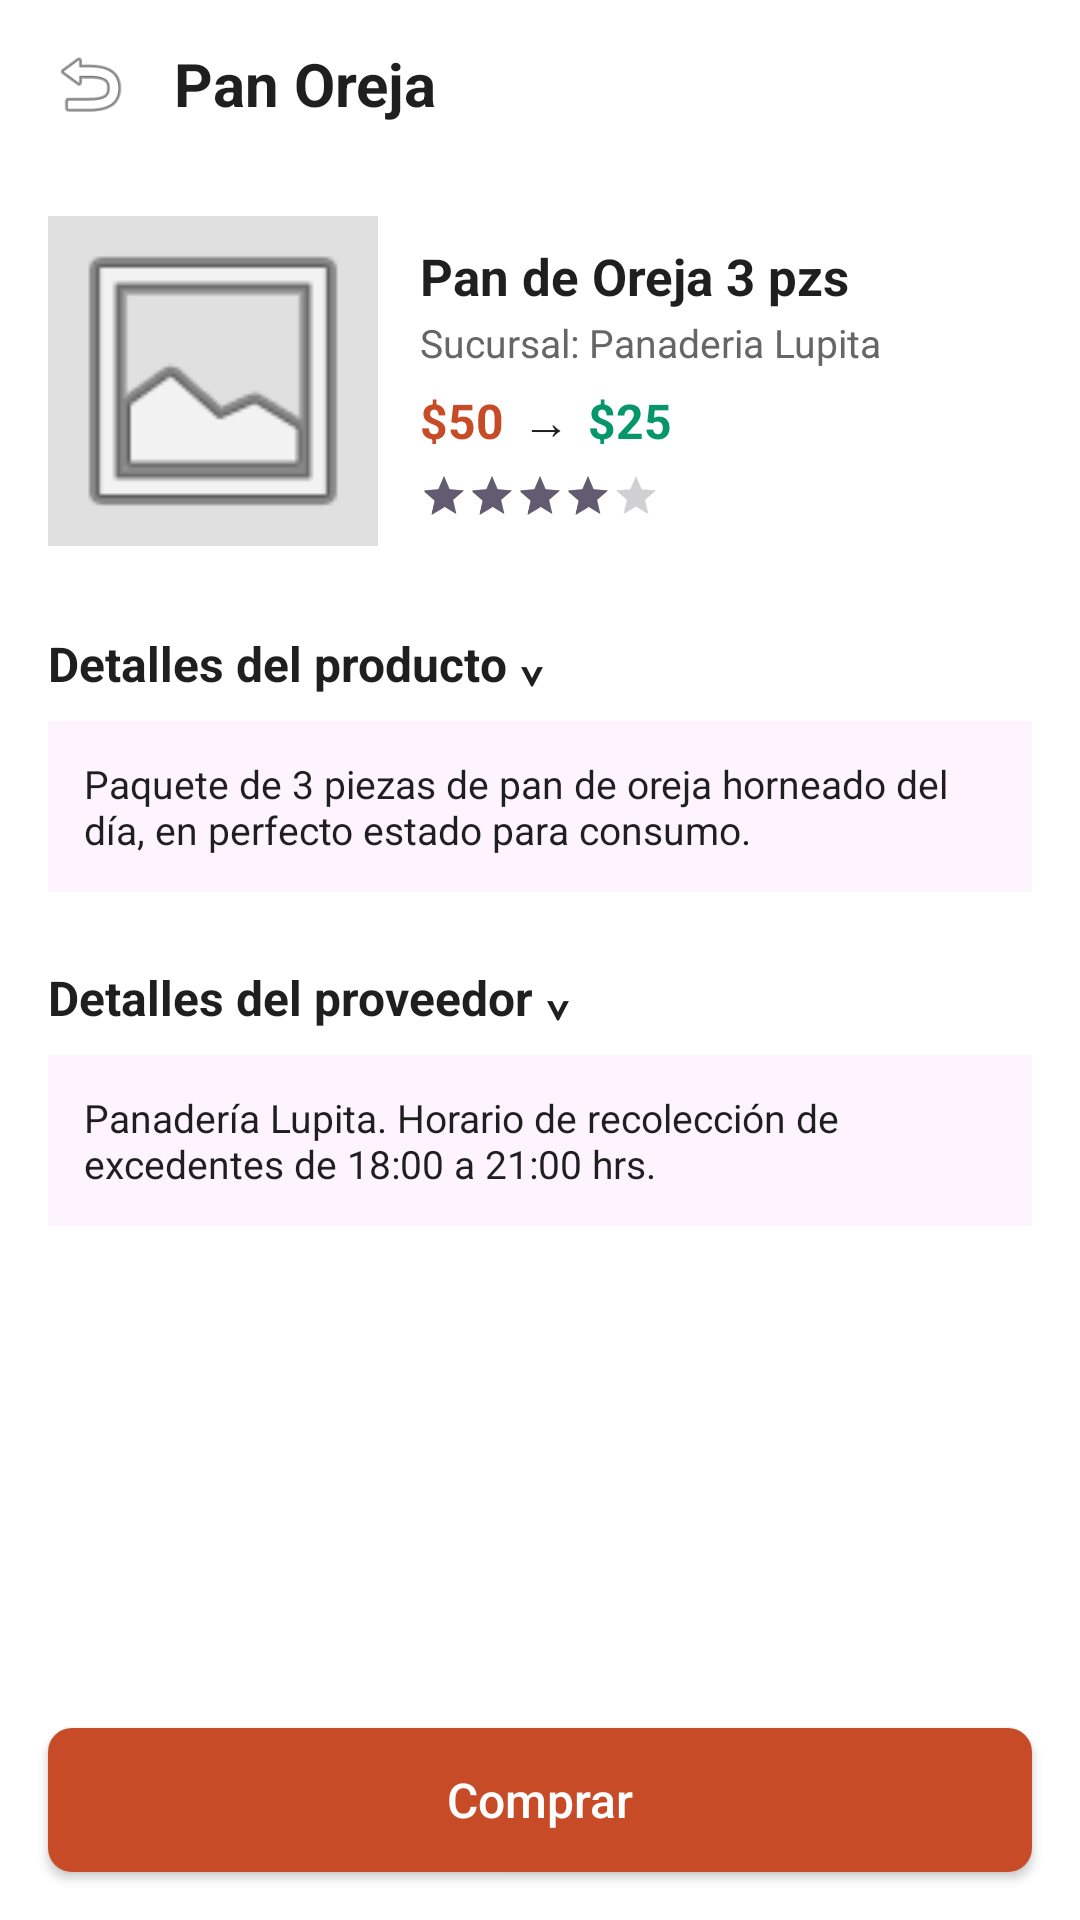

This screen was rendered from an Android layout file. Write that file and the resources it references.
<!-- AndroidManifest.xml: application theme Theme.Material3.Light.NoActionBar -->
<!-- res/layout/activity_main5.xml -->
<?xml version="1.0" encoding="utf-8"?>
<androidx.constraintlayout.widget.ConstraintLayout xmlns:android="http://schemas.android.com/apk/res/android"
    xmlns:app="http://schemas.android.com/apk/res-auto"
    android:layout_width="match_parent"
    android:layout_height="match_parent"
    android:background="@color/blanco">

    <LinearLayout
        android:id="@+id/topBar"
        android:layout_width="match_parent"
        android:layout_height="56dp"
        android:gravity="center_vertical"
        android:orientation="horizontal"
        android:paddingHorizontal="16dp"
        app:layout_constraintTop_toTopOf="parent">

        <ImageView
            android:id="@+id/btnBack"
            android:layout_width="28dp"
            android:layout_height="28dp"
            android:src="@android:drawable/ic_menu_revert" />

        <TextView
            android:layout_width="wrap_content"
            android:layout_height="wrap_content"
            android:layout_marginStart="14dp"
            android:id="@+id/tvTituloTop"
            android:text="Pan Oreja"
            android:textColor="@color/texto_oscuro"
            android:textSize="20sp"
            android:textStyle="bold" />
    </LinearLayout>

    <ScrollView
        android:layout_width="match_parent"
        android:layout_height="0dp"
        android:padding="16dp"
        app:layout_constraintBottom_toTopOf="@id/btnComprar"
        app:layout_constraintTop_toBottomOf="@id/topBar">

        <LinearLayout
            android:layout_width="match_parent"
            android:layout_height="wrap_content"
            android:orientation="vertical">

            
            <LinearLayout
                android:layout_width="match_parent"
                android:layout_height="wrap_content"
                android:gravity="center_vertical"
                android:orientation="horizontal">

                <ImageView
                    android:id="@+id/imgProducto"
                    android:layout_width="110dp"
                    android:layout_height="110dp"
                    android:background="@color/gris_placeholder"
                    android:src="@android:drawable/ic_menu_gallery" />

                <LinearLayout
                    android:layout_width="match_parent"
                    android:layout_height="wrap_content"
                    android:layout_marginStart="14dp"
                    android:orientation="vertical">

                    <TextView
                        android:layout_width="wrap_content"
                        android:layout_height="wrap_content"
                        android:id="@+id/tvNombreProducto"
                        android:text="Pan de Oreja 3 pzs"
                        android:textColor="@color/texto_oscuro"
                        android:textSize="17sp"
                        android:textStyle="bold" />

                    <TextView
                        android:layout_width="wrap_content"
                        android:layout_height="wrap_content"
                        android:layout_marginTop="2dp"
                        android:id="@+id/tvSucursal"
                        android:text="Sucursal: Panaderia Lupita"
                        android:textColor="@color/texto_secundario"
                        android:textSize="13sp" />

                    <LinearLayout
                        android:layout_width="wrap_content"
                        android:layout_height="wrap_content"
                        android:layout_marginTop="6dp"
                        android:orientation="horizontal">

                        <TextView
                            android:id="@+id/tvPrecioAnterior"
                            android:layout_width="wrap_content"
                            android:layout_height="wrap_content"
                            android:text="$50"
                            android:textColor="@color/naranja_primario"
                            android:textSize="16sp"
                            android:textStyle="bold" />

                        <TextView
                            android:layout_width="wrap_content"
                            android:layout_height="wrap_content"
                            android:layout_marginHorizontal="6dp"
                            android:id="@+id/tvFlecha"
                            android:text="→"
                            android:textColor="@color/texto_oscuro"
                            android:textSize="16sp" />

                        <TextView
                            android:id="@+id/tvPrecioActual"
                            android:layout_width="wrap_content"
                            android:layout_height="wrap_content"
                            android:text="$25"
                            android:textColor="@color/verde_texto"
                            android:textSize="16sp"
                            android:textStyle="bold" />
                    </LinearLayout>

                    <RatingBar
                        style="?android:attr/ratingBarStyleSmall"
                        android:layout_width="wrap_content"
                        android:layout_height="wrap_content"
                        android:layout_marginTop="6dp"
                        android:numStars="5"
                        android:rating="4" />
                </LinearLayout>
            </LinearLayout>

            <TextView
                android:layout_width="wrap_content"
                android:layout_height="wrap_content"
                android:layout_marginTop="28dp"
                android:text="Detalles del producto ⌄"
                android:textColor="@color/texto_oscuro"
                android:textSize="16sp"
                android:textStyle="bold" />

            <TextView
                android:layout_width="match_parent"
                android:layout_height="wrap_content"
                android:layout_marginTop="8dp"
                android:background="@color/lila_fondo_texto"
                android:padding="12dp"
                android:id="@+id/tvDescripcionProducto"
                android:text="Paquete de 3 piezas de pan de oreja horneado del día, en perfecto estado para consumo."
                android:textColor="@color/texto_oscuro"
                android:textSize="13sp" />

            <TextView
                android:layout_width="wrap_content"
                android:layout_height="wrap_content"
                android:layout_marginTop="24dp"
                android:text="Detalles del proveedor ⌄"
                android:textColor="@color/texto_oscuro"
                android:textSize="16sp"
                android:textStyle="bold" />

            <TextView
                android:layout_width="match_parent"
                android:layout_height="wrap_content"
                android:layout_marginTop="8dp"
                android:background="@color/lila_fondo_texto"
                android:padding="12dp"
                android:id="@+id/tvDescripcionProveedor"
                android:text="Panadería Lupita. Horario de recolección de excedentes de 18:00 a 21:00 hrs."
                android:textColor="@color/texto_oscuro"
                android:textSize="13sp" />

        </LinearLayout>
    </ScrollView>

    <androidx.appcompat.widget.AppCompatButton
        android:id="@+id/btnComprar"
        android:layout_width="match_parent"
        android:layout_height="48dp"
        android:layout_margin="16dp"
        android:background="@drawable/bg_boton_naranja"
        android:text="Comprar"
        android:textAllCaps="false"
        android:textColor="@color/blanco"
        android:textSize="16sp"
        app:layout_constraintBottom_toBottomOf="parent" />

</androidx.constraintlayout.widget.ConstraintLayout>
<!-- resources referenced by this layout -->
<resources>
  <color name="blanco">#FFFFFF</color>
  <color name="gris_placeholder">#E0E0E0</color>
  <color name="lila_fondo_texto">#FDF4FF</color>
  <color name="naranja_primario">#C84B28</color>
  <color name="texto_oscuro">#1F1F1F</color>
  <color name="texto_secundario">#666666</color>
  <color name="verde_texto">#059669</color>
  <!-- drawable bg_boton_naranja (drawable) -->
  <shape xmlns:android="http://schemas.android.com/apk/res/android">
      <solid android:color="@color/naranja_primario"/>
      <corners android:radius="8dp"/>
  </shape>
</resources>
